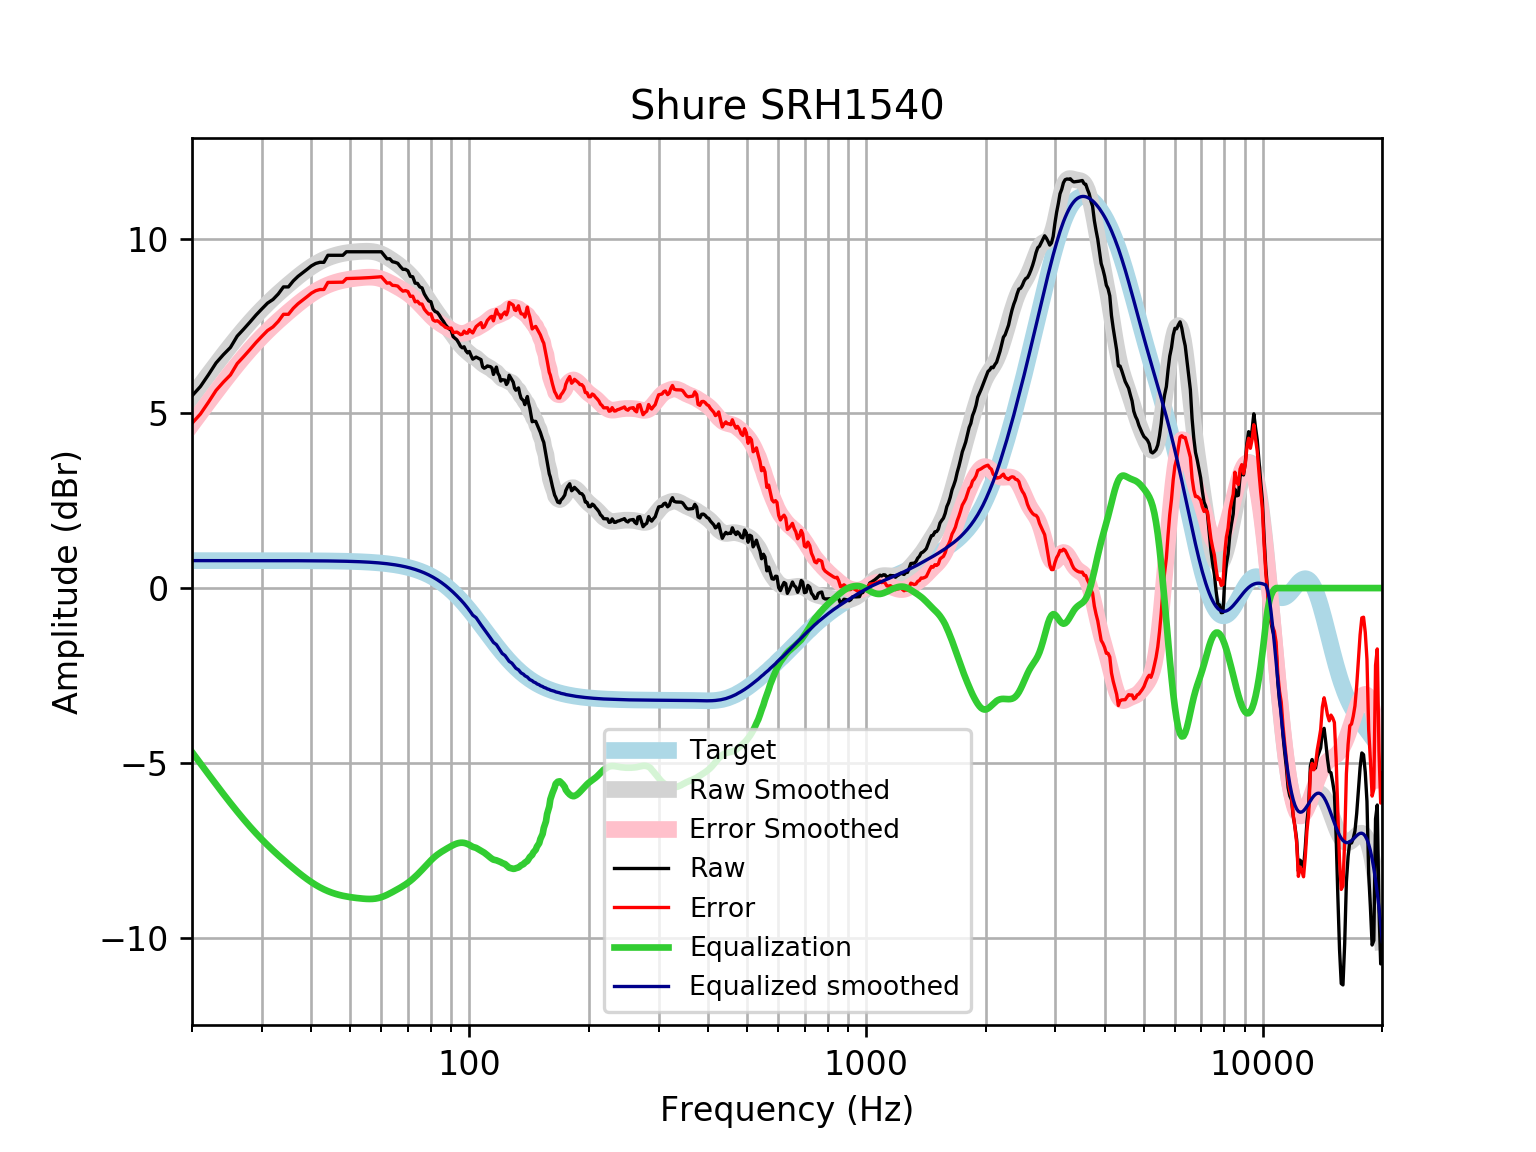

Data behind this chart, as committed beside it:
frequency, raw, error, smoothed, error_smoothed, equalization, equalized_raw, equalized_smoothed, target
20, 5.5, 4.715, 5.479, 4.693, -4.693, 0.8077, 0.7859, 0.7859
21, 5.767, 4.981, 5.804, 5.018, -5.018, 0.7491, 0.7859, 0.7859
22, 6.104, 5.318, 6.113, 5.327, -5.327, 0.777, 0.7859, 0.7858
23, 6.443, 5.657, 6.405, 5.619, -5.619, 0.8245, 0.7858, 0.7858
24, 6.681, 5.895, 6.68, 5.894, -5.894, 0.787, 0.7858, 0.7858
25, 6.886, 6.101, 6.938, 6.152, -6.152, 0.734, 0.7857, 0.7857
26, 7.21, 6.425, 7.179, 6.394, -6.394, 0.8164, 0.7857, 0.7857
27, 7.411, 6.626, 7.404, 6.618, -6.618, 0.7931, 0.7856, 0.7856
28, 7.612, 6.827, 7.611, 6.826, -6.826, 0.7866, 0.7855, 0.7855
29, 7.813, 7.028, 7.803, 7.017, -7.017, 0.796, 0.7854, 0.7854
30, 7.989, 7.204, 7.979, 7.193, -7.193, 0.7959, 0.7852, 0.7852
31, 8.154, 7.369, 8.141, 7.356, -7.356, 0.7986, 0.785, 0.785
32, 8.259, 7.474, 8.291, 7.506, -7.506, 0.753, 0.7848, 0.7848
33, 8.417, 7.633, 8.431, 7.646, -7.646, 0.7709, 0.7846, 0.7846
34, 8.618, 7.834, 8.562, 7.778, -7.778, 0.8404, 0.7843, 0.7843
35, 8.618, 7.834, 8.686, 7.902, -7.902, 0.7161, 0.7839, 0.7839
36, 8.79, 8.007, 8.803, 8.02, -8.02, 0.7707, 0.7835, 0.7835
37, 8.92, 8.137, 8.913, 8.13, -8.13, 0.7895, 0.783, 0.783
38, 9.021, 8.238, 9.016, 8.234, -8.234, 0.7866, 0.7824, 0.7824
39, 9.121, 8.339, 9.111, 8.329, -8.329, 0.7917, 0.7818, 0.7818
40, 9.222, 8.441, 9.197, 8.416, -8.416, 0.8055, 0.781, 0.781
41, 9.289, 8.509, 9.274, 8.494, -8.494, 0.7953, 0.7801, 0.7801
42, 9.322, 8.543, 9.341, 8.562, -8.562, 0.76, 0.7791, 0.7791
43, 9.322, 8.544, 9.399, 8.621, -8.621, 0.7008, 0.778, 0.7779
44, 9.523, 8.747, 9.449, 8.672, -8.672, 0.8513, 0.7766, 0.7766
45, 9.523, 8.748, 9.49, 8.715, -8.715, 0.8084, 0.7752, 0.7751
46, 9.523, 8.75, 9.524, 8.751, -8.751, 0.7725, 0.7735, 0.7734
47, 9.523, 8.752, 9.552, 8.781, -8.781, 0.7426, 0.7715, 0.7715
48, 9.523, 8.754, 9.575, 8.805, -8.805, 0.718, 0.7694, 0.7694
49, 9.624, 8.857, 9.593, 8.826, -8.826, 0.7982, 0.767, 0.767
50, 9.624, 8.86, 9.607, 8.843, -8.843, 0.7814, 0.7643, 0.7642
51, 9.624, 8.863, 9.618, 8.857, -8.857, 0.7672, 0.7612, 0.7612
52, 9.624, 8.866, 9.627, 8.869, -8.869, 0.7552, 0.7579, 0.7578
53, 9.624, 8.87, 9.633, 8.879, -8.879, 0.7448, 0.7541, 0.7541
54, 9.624, 8.874, 9.638, 8.888, -8.888, 0.7362, 0.7499, 0.7499
55, 9.624, 8.879, 9.639, 8.894, -8.894, 0.73, 0.7453, 0.7453
56, 9.624, 8.884, 9.637, 8.897, -8.897, 0.7273, 0.7402, 0.7401
57, 9.624, 8.889, 9.629, 8.894, -8.894, 0.7297, 0.7345, 0.7345
58, 9.624, 8.896, 9.614, 8.885, -8.885, 0.7385, 0.7283, 0.7283
59, 9.624, 8.903, 9.591, 8.869, -8.869, 0.7547, 0.7215, 0.7215
60, 9.624, 8.91, 9.56, 8.846, -8.846, 0.7785, 0.714, 0.714
61, 9.523, 8.818, 9.521, 8.815, -8.815, 0.7084, 0.7058, 0.7058
62, 9.423, 8.726, 9.476, 8.779, -8.779, 0.6436, 0.6969, 0.6969
63, 9.423, 8.736, 9.427, 8.74, -8.74, 0.6829, 0.6871, 0.6871
64, 9.339, 8.663, 9.375, 8.699, -8.699, 0.6403, 0.6765, 0.6765
65, 9.322, 8.657, 9.322, 8.657, -8.657, 0.665, 0.665, 0.665
66, 9.294, 8.642, 9.268, 8.615, -8.615, 0.6787, 0.6525, 0.6525
67, 9.2, 8.561, 9.212, 8.573, -8.573, 0.6266, 0.639, 0.639
68, 9.121, 8.497, 9.154, 8.529, -8.529, 0.592, 0.6244, 0.6244
69, 9.121, 8.512, 9.091, 8.483, -8.483, 0.6384, 0.6087, 0.6087
70, 9.079, 8.487, 9.025, 8.433, -8.433, 0.6463, 0.5918, 0.5918
71, 8.92, 8.346, 8.953, 8.38, -8.38, 0.5404, 0.5736, 0.5736
72, 8.908, 8.354, 8.876, 8.322, -8.322, 0.5862, 0.5541, 0.5541
73, 8.725, 8.192, 8.795, 8.261, -8.261, 0.464, 0.5333, 0.5333
74, 8.719, 8.208, 8.708, 8.197, -8.197, 0.5217, 0.511, 0.511
75, 8.618, 8.131, 8.618, 8.13, -8.13, 0.4879, 0.4873, 0.4873
76, 8.589, 8.127, 8.524, 8.062, -8.062, 0.527, 0.462, 0.4621
77, 8.417, 7.982, 8.427, 7.992, -7.992, 0.4248, 0.4352, 0.4353
78, 8.31, 7.903, 8.33, 7.923, -7.923, 0.3867, 0.4068, 0.4068
79, 8.216, 7.839, 8.233, 7.856, -7.856, 0.3596, 0.3767, 0.3768
... 553 more rows
